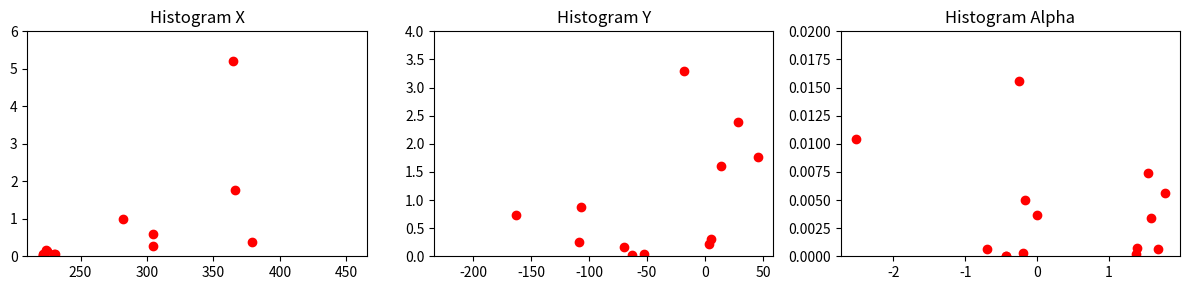

This figure's Python source:
import numpy as np
import matplotlib.pyplot as plt
mean = np.array([[222.04619782, -62.71971968, -0.42584321],
        [229.72524323,  13.72317409,  1.58480832],
        [2.21826201e+02, -6.93372368e+01, -1.99236478e-01],
        [230.58943094,   5.54606621,  1.68783145],
        [ 3.66611692e+02,  3.39296925e+00, -1.62215450e-01],
        [ 4.53768206e+02,  3.64979057e+00, -3.34307143e-02],
        [221.69656299, -52.26983559, -0.4285416],
        [224.35841773,  28.4804453,   1.7805818],
        [225.04089643, -18.41109474,  1.5487437],
        [ 304.3465696, -108.81458259,  1.38548912],
        [ 281.89491884, -163.00595816, -0.69086091],
        [ 304.8070398, -107.12455002,  1.39088364],
        [ 235.14308069, -220.13348833, -2.52023756],
        [3.78837281e+02, 4.57314014e+01, 5.26917700e-03],
        [ 3.64768800e+02, -6.90980678e+01, -2.51701285e-01]])




var= np.array([[[3.64598155e-02, 1.55789843e-02, 1.02918422e-03],
 [1.55789843e-02, 1.75673227e-02, 5.64368739e-04],
 [1.02918422e-03, 5.64368739e-04, 3.70276853e-05]],
[[0.05288715, 0.05585456, 0.00256995],
 [0.05585456, 1.60257823, 0.07388741],
 [0.00256995, 0.07388741, 0.00342547]],
[[ 0.02020619, -0.02715636, -0.00100582],
 [-0.02715636,  0.17209071,  0.00688152],
 [-0.00100582,  0.00688152,  0.00028806]],
[[ 0.05551903, -0.08594837, -0.00394692],
 [-0.08594837,  0.31519475,  0.01411299],
 [-0.00394692,  0.01411299,  0.00064544]],
[[1.77097889e+00, 7.22299265e+00, 2.89574380e-02],
 [7.22299265e+00, 5.09841851e+01, 2.81659959e-01],
 [2.89574380e-02, 2.81659959e-01, 5.02931975e-03]],
[[ 6.21864325e+01,  3.72871983e+00, -1.42377059e+00],
 [ 3.72871983e+00,  2.23575320e-01, -8.53697728e-02],
 [-1.42377059e+00, -8.53697728e-02,  3.25975072e-02]],
[[4.80720190e-02, 1.58778603e-02, 1.03310129e-03],
 [1.58778603e-02, 3.58952199e-02, 5.40380925e-04],
 [1.03310129e-03, 5.40380925e-04, 2.98786782e-05]],
[[ 0.16919073, -0.45109153, -0.02268088],
 [-0.45109153,  2.38120689,  0.11481989],
 [-0.02268088,  0.11481989,  0.00559795]],
[[0.13930057, 0.12214581, 0.00617173],
 [0.12214581, 3.2941029,  0.15597858],
 [0.00617173, 0.15597858, 0.00738966]],
[[ 2.65432243e-01, -2.00241608e-01, -5.27008689e-03],
 [-2.00241608e-01,  2.52500683e-01,  6.24282681e-03],
 [-5.27008689e-03,  6.24282681e-03,  2.03640077e-04]],
[[9.83319472e-01, 1.79844400e-01, 8.59930025e-03],
 [1.79844400e-01, 7.28572390e-01, 1.40946769e-02],
 [8.59930025e-03, 1.40946769e-02, 6.43120334e-04]],
[[ 5.93792957e-01, -2.38138771e-02,  7.03064835e-04],
 [-2.38138771e-02,  8.78932307e-01,  1.73296601e-02],
 [ 7.03064835e-04,  1.73296601e-02,  7.38146346e-04]],
[[ 1.88062848e+01, -1.04954056e+01,  3.79996780e-01],
 [-1.04954056e+01,  8.22142096e+00, -1.33678037e-01],
 [ 3.79996780e-01, -1.33678037e-01,  1.03901920e-02]],
[[0.37557011, 0.09394875, 0.00179155],
 [0.09394875, 1.76456971, 0.08030224],
 [0.00179155, 0.08030224, 0.0036897 ]],
[[5.21195373, 0.27589265, 0.05913541],
 [0.27589265, 7.11448303, 0.32871029],
 [0.05913541, 0.32871029, 0.01561989]]])

print("Mean:\n", mean.shape)
print("Variance:\n", var.shape)

fig, axes = plt.subplots(nrows=1, ncols=3, figsize=(12, 3))
xs0 = np.linspace(0, 50, 50)


axes[0].plot(mean[:,0], var[:,0,0], 'ro', linewidth=2, label='Theoretical PDF')
axes[0].set_ylim(bottom=0, top=6)
axes[0].set_title('Histogram X')

axes[1].plot(mean[:,1], var[:,1,1], 'ro', linewidth=2, label='Theoretical PDF')
axes[1].set_ylim(bottom=0, top=4)
axes[1].set_title('Histogram Y')

axes[2].plot(mean[:,2], var[:,2,2], 'ro', linewidth=2, label='Theoretical PDF')
axes[2].set_ylim(bottom=0, top=0.020)
axes[2].set_title('Histogram Alpha')


# Adjusting layout for better spacing
plt.tight_layout()


# Display the figure
plt.show()